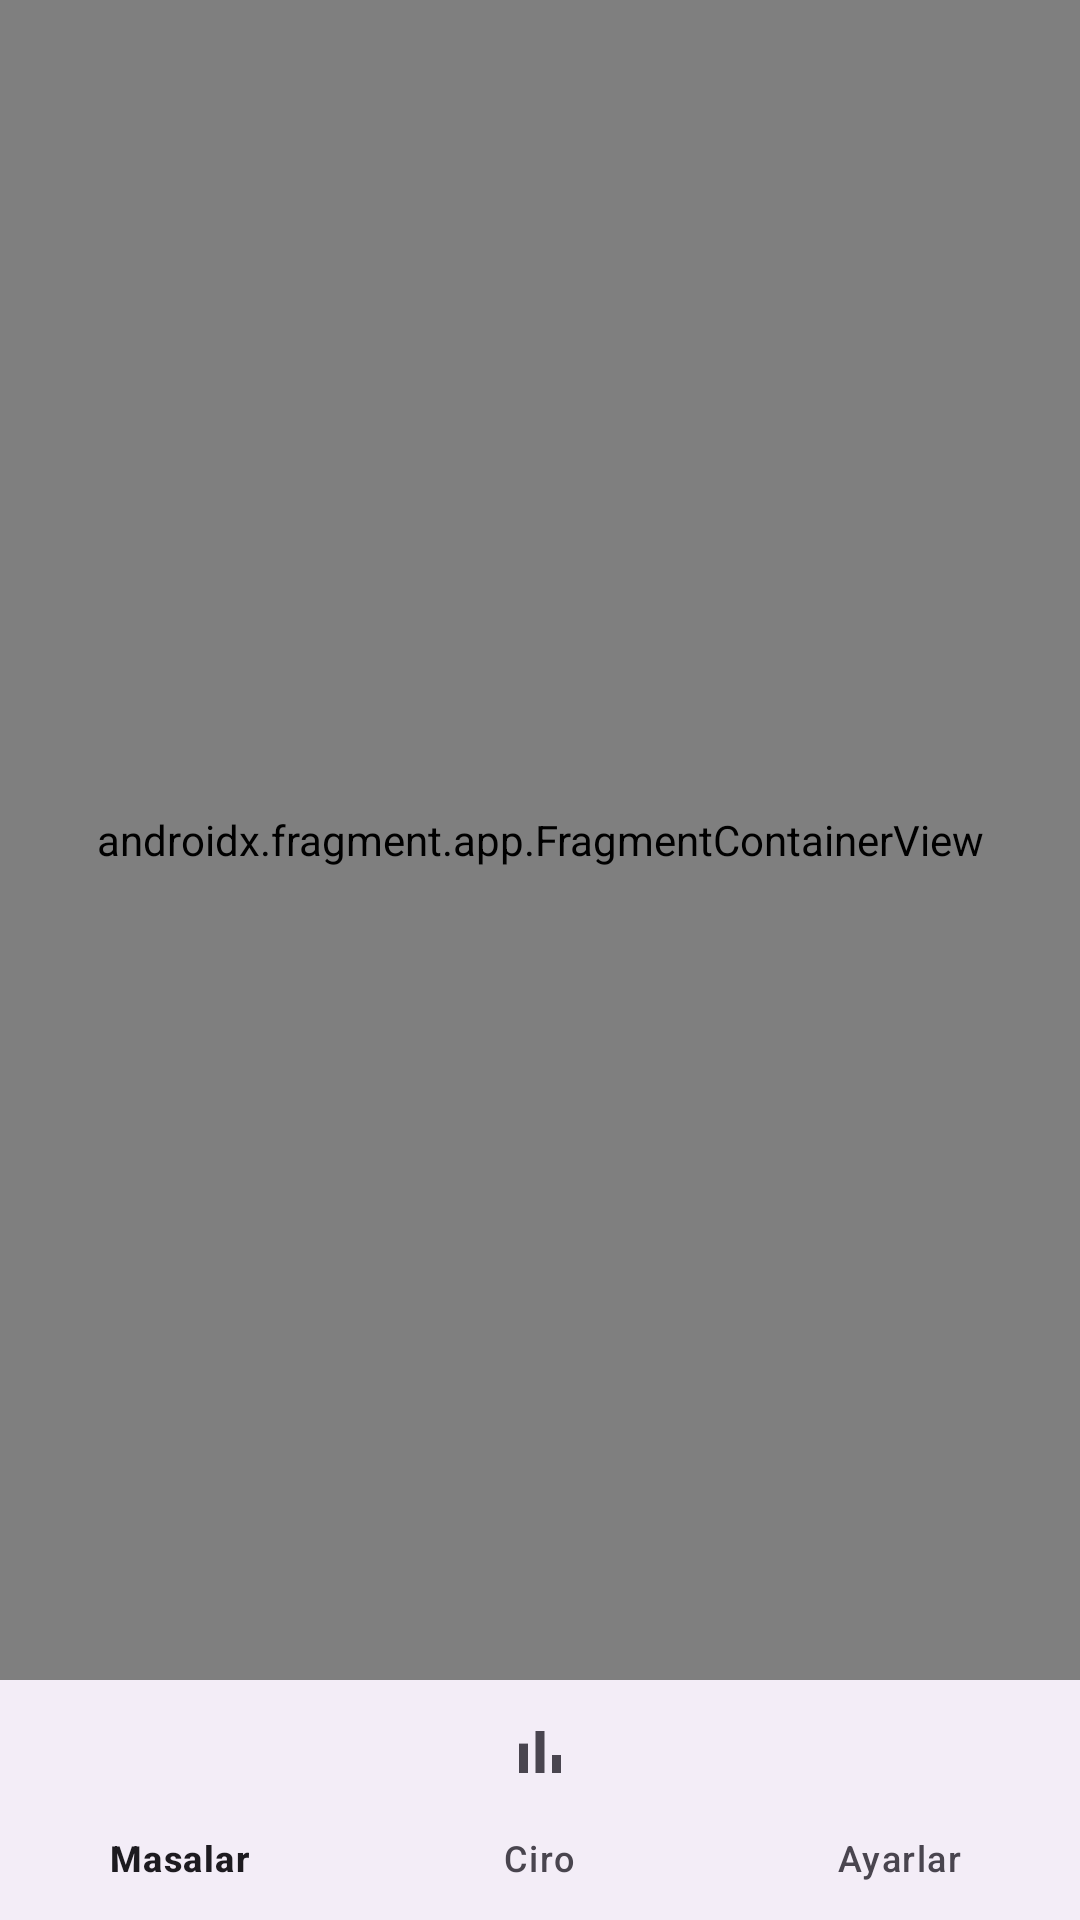

Here is an Android app screen rendered from its layout file. Give the layout XML and the strings, colors and styles it references.
<!-- AndroidManifest.xml: activity theme Theme.CumhuriyetCafe -->
<!-- res/layout/activity_main.xml -->
<?xml version="1.0" encoding="utf-8"?>
<androidx.constraintlayout.widget.ConstraintLayout
    xmlns:android="http://schemas.android.com/apk/res/android"
    xmlns:app="http://schemas.android.com/apk/res-auto"
    android:id="@+id/main"
    android:layout_width="match_parent"
    android:layout_height="match_parent">

    <androidx.fragment.app.FragmentContainerView
        android:id="@+id/fragmentContainerView"
        android:name="androidx.navigation.fragment.NavHostFragment"
        android:layout_width="0dp"
        android:layout_height="0dp"
        app:defaultNavHost="true"
        app:navGraph="@navigation/naw_graph"
        app:layout_constraintBottom_toTopOf="@+id/bottom_navigation"
        app:layout_constraintEnd_toEndOf="parent"
        app:layout_constraintStart_toStartOf="parent"
        app:layout_constraintTop_toTopOf="parent" />

    <com.google.android.material.bottomnavigation.BottomNavigationView
        android:id="@+id/bottom_navigation"
        android:layout_width="match_parent"
        android:layout_height="wrap_content"
        app:menu="@menu/button_naw_menu"
        app:layout_constraintBottom_toBottomOf="parent"
        app:layout_constraintEnd_toEndOf="parent"
        app:layout_constraintStart_toStartOf="parent" />

</androidx.constraintlayout.widget.ConstraintLayout>
<!-- resources referenced by this layout -->
<resources>
  <style name="Theme.CumhuriyetCafe" parent="Base.Theme.CumhuriyetCafe" />
  <style name="Base.Theme.CumhuriyetCafe" parent="Theme.Material3.DayNight.NoActionBar">
          
          
      </style>
</resources>
